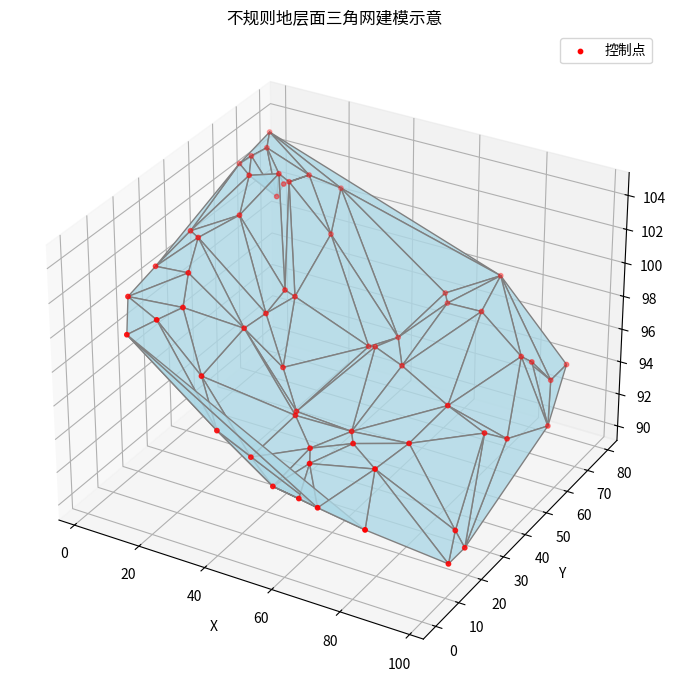

This chart was generated by the following Python code:
import numpy as np
import matplotlib.pyplot as plt
from scipy.spatial import Delaunay
from mpl_toolkits.mplot3d.art3d import Poly3DCollection

def generate_irregular_points(n_points=50, x_range=(0, 100), y_range=(0, 80), seed=42):
    """
    生成一组在 x-y 平面上不规则分布的三维地层边界点。
    z 值通过构造函数 + 噪声模拟起伏的地层面。
    """
    np.random.seed(seed)
    x = np.random.uniform(*x_range, n_points)
    y = np.random.uniform(*y_range, n_points)

    # 构造模拟地层面：整体倾斜 + 起伏 + 噪声
    z = 100 - 0.1 * x + 0.05 * y + 2 * np.sin(x / 10) + np.random.normal(0, 0.5, n_points)

    return np.vstack((x, y, z)).T

def build_layer_surface(points_3d):
    """
    使用 Delaunay 对三维点的 x-y 平面进行三角剖分
    返回：三角网索引 + 原始点
    """
    points_2d = points_3d[:, :2]
    tri = Delaunay(points_2d)
    return tri.simplices, points_3d

def plot_layer_surface(triangles, points_3d, color='lightblue', alpha=0.8):
    """
    绘制一个三维地层面三角网
    """
    fig = plt.figure(figsize=(10, 7))
    ax = fig.add_subplot(111, projection='3d')

    mesh = [points_3d[tri] for tri in triangles]
    poly = Poly3DCollection(mesh, facecolor=color, edgecolor='gray', alpha=alpha)
    ax.add_collection3d(poly)

    ax.scatter(points_3d[:,0], points_3d[:,1], points_3d[:,2], c='red', s=10, label='控制点')

    ax.set_xlabel('X')
    ax.set_ylabel('Y')
    ax.set_zlabel('Z')
    ax.set_title("不规则地层面三角网建模示意")
    ax.legend()
    plt.tight_layout()
    plt.show()

def main():
    points_3d = generate_irregular_points(n_points=60)  # 可修改数量
    triangles, pts = build_layer_surface(points_3d)
    plot_layer_surface(triangles, pts)

if __name__ == "__main__":
    main()
